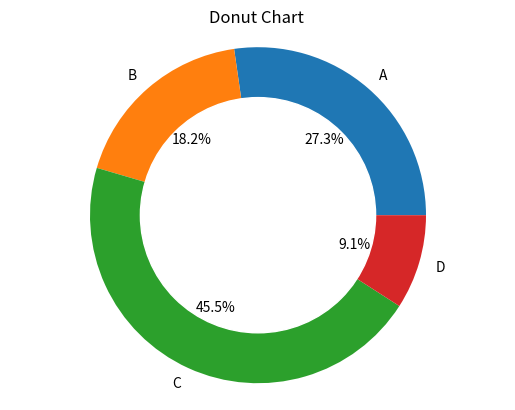

The matplotlib source for this figure:
import matplotlib.pyplot as plt

sizes = [30, 20, 50, 10]
labels = ['A', 'B', 'C', 'D']

plt.pie(sizes, labels=labels, autopct='%1.1f%%')
circle = plt.Circle((0, 0), 0.70, color='white')
plt.gca().add_artist(circle)

plt.title('Donut Chart ')
plt.axis('equal')  # Equal aspect ratio ensures that pie is drawn as a circle.
plt.show()